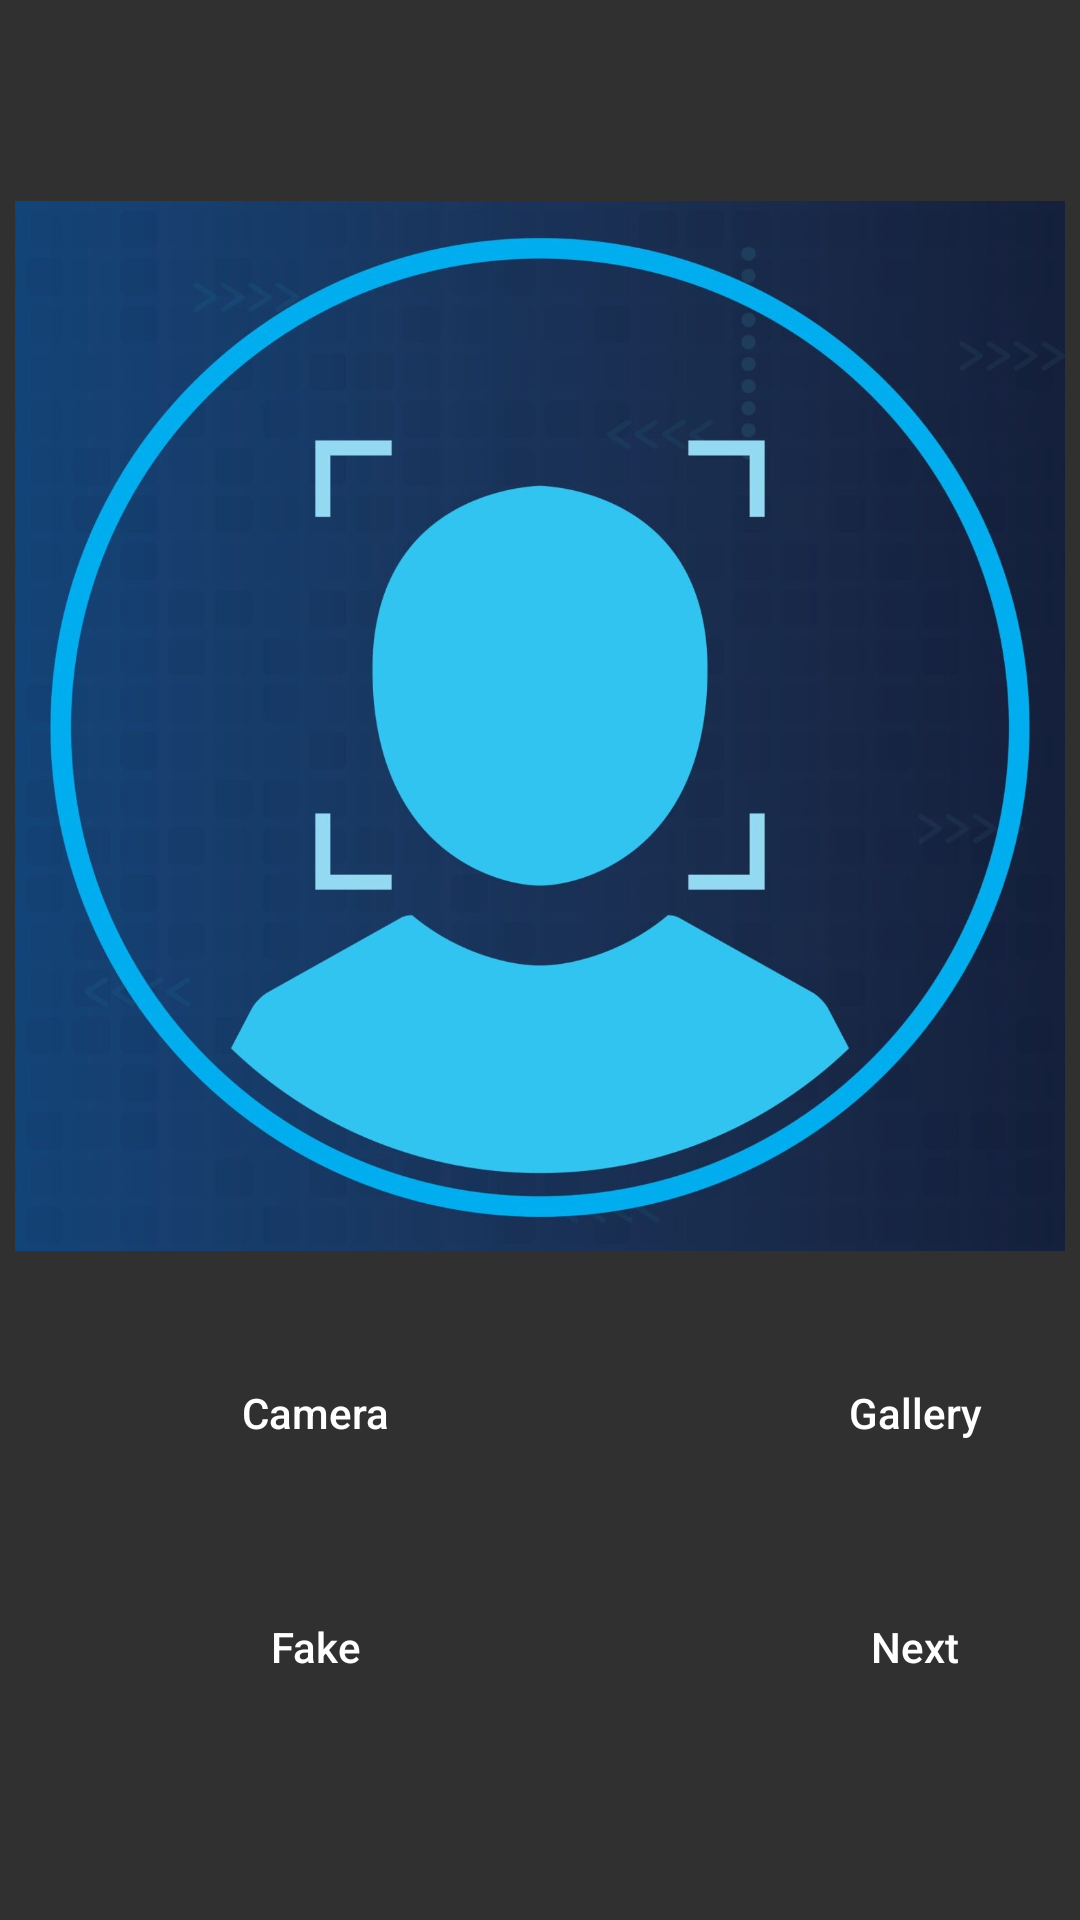

Here is an Android app screen rendered from its layout file. Give the layout XML and the strings, colors and styles it references.
<!-- AndroidManifest.xml: application theme AppTheme -->
<!-- res/layout/fragment_cam.xml -->
<?xml version="1.0" encoding="utf-8"?>
<RelativeLayout xmlns:android="http://schemas.android.com/apk/res/android"
    xmlns:app="http://schemas.android.com/apk/res-auto"
    xmlns:tools="http://schemas.android.com/tools"
    android:layout_width="match_parent"
    android:layout_height="match_parent"
    tools:context=".CamFragment">

    <ScrollView
        android:layout_width="match_parent"
        android:layout_height="wrap_content"
        android:layout_centerVertical="true">

        <LinearLayout
            android:layout_width="match_parent"
            android:layout_height="wrap_content"
            android:orientation="vertical">

            <ImageView
                android:id="@+id/imageView_c"
                android:layout_width="350dp"
                android:layout_height="350dp"
                android:layout_gravity="center_horizontal"
                android:src="@drawable/capture_image" />
            <androidx.constraintlayout.widget.ConstraintLayout
                android:layout_width="match_parent"
                android:layout_height="wrap_content"
                android:layout_marginTop="30dp">
                <Button
                    android:id="@+id/btn_camera_c"
                    android:layout_width="150dp"
                    android:layout_height="wrap_content"
                    android:layout_gravity="center_horizontal"
                    android:background="@drawable/container_button"
                    android:text="Camera"
                    android:textAllCaps="false"
                    app:layout_constraintBottom_toBottomOf="parent"
                    app:layout_constraintStart_toStartOf="@+id/guideline2"
                    app:layout_constraintTop_toTopOf="parent" />
                <Button
                    android:id="@+id/btn_gallery_c"
                    android:layout_width="150dp"
                    android:layout_height="wrap_content"
                    android:layout_gravity="center_horizontal"
                    android:background="@drawable/container_button"
                    android:text="Gallery"
                    android:textAllCaps="false"
                    app:layout_constraintBottom_toBottomOf="parent"
                    app:layout_constraintEnd_toStartOf="@+id/guideline3"
                    app:layout_constraintTop_toTopOf="parent"
                    app:layout_constraintVertical_bias="0.0" />

                <androidx.constraintlayout.widget.Guideline
                    android:id="@+id/guideline2"
                    android:layout_width="wrap_content"
                    android:layout_height="wrap_content"
                    android:orientation="vertical"
                    app:layout_constraintGuide_begin="30dp" />

                <androidx.constraintlayout.widget.Guideline
                    android:id="@+id/guideline3"
                    android:layout_width="wrap_content"
                    android:layout_height="wrap_content"
                    android:orientation="vertical"
                    app:layout_constraintGuide_begin="380dp" />
            </androidx.constraintlayout.widget.ConstraintLayout>
            <androidx.constraintlayout.widget.ConstraintLayout
                android:layout_width="match_parent"
                android:layout_height="wrap_content"
                android:layout_marginTop="30dp">
                <Button
                    android:id="@+id/button_fake_c"
                    android:layout_width="150dp"
                    android:layout_height="wrap_content"
                    android:layout_gravity="center_horizontal"
                    android:background="@drawable/container_button"
                    android:text="Fake"
                    android:textAllCaps="false"
                    app:layout_constraintBottom_toBottomOf="parent"
                    app:layout_constraintStart_toStartOf="@+id/guideline4"
                    app:layout_constraintTop_toTopOf="parent" />
                <Button
                    android:id="@+id/button_next_c"
                    android:layout_width="150dp"
                    android:layout_height="wrap_content"
                    android:layout_gravity="center_horizontal"
                    android:background="@drawable/container_button"
                    android:text="Next"
                    android:textAllCaps="false"
                    app:layout_constraintBottom_toBottomOf="parent"
                    app:layout_constraintEnd_toStartOf="@+id/guideline5"
                    app:layout_constraintTop_toTopOf="parent"
                    app:layout_constraintVertical_bias="0.0" />

                <androidx.constraintlayout.widget.Guideline
                    android:id="@+id/guideline4"
                    android:layout_width="wrap_content"
                    android:layout_height="wrap_content"
                    android:orientation="vertical"
                    app:layout_constraintGuide_begin="30dp" />

                <androidx.constraintlayout.widget.Guideline
                    android:id="@+id/guideline5"
                    android:layout_width="wrap_content"
                    android:layout_height="wrap_content"
                    android:orientation="vertical"
                    app:layout_constraintGuide_begin="380dp" />
            </androidx.constraintlayout.widget.ConstraintLayout>
        </LinearLayout>
    </ScrollView>

</RelativeLayout>
<!-- resources referenced by this layout -->
<resources>
  <!-- drawable capture_image: jpg bitmap (drawable-v24, 120221 bytes) -->
  <!-- drawable container_button (drawable) -->
  <?xml version="1.0" encoding="utf-8"?>
  <selector xmlns:android="http://schemas.android.com/apk/res/android">
      <item android:state_pressed="false" android:drawable="@drawable/button_background"/>
      <item android:state_pressed="true" android:drawable="@drawable/button_background2"/>
  </selector>
  <style name="AppTheme" parent="Theme.AppCompat">
          
          <item name="colorPrimary">@color/colorPrimary</item>
          <item name="colorPrimaryDark">@color/colorPrimaryDark</item>
          <item name="colorAccent">@color/colorAccent</item>
          <item name="colorPrimaryVariant">@color/colorPrimaryVariant</item>
      </style>
  <!-- drawable button_background2 (drawable) -->
  <?xml version="1.0" encoding="utf-8"?>
  <shape xmlns:android="http://schemas.android.com/apk/res/android"
      android:shape="rectangle">
  
      <solid android:color="@color/colorPrimaryVariant" />
      <corners android:radius="30dp" />
  
  </shape>
  <color name="colorPrimary">#4C1237</color>
  <color name="colorPrimaryDark">#88179A</color>
  <color name="colorAccent">#E91E63</color>
  <color name="colorPrimaryVariant">#77E91E63</color>
</resources>
